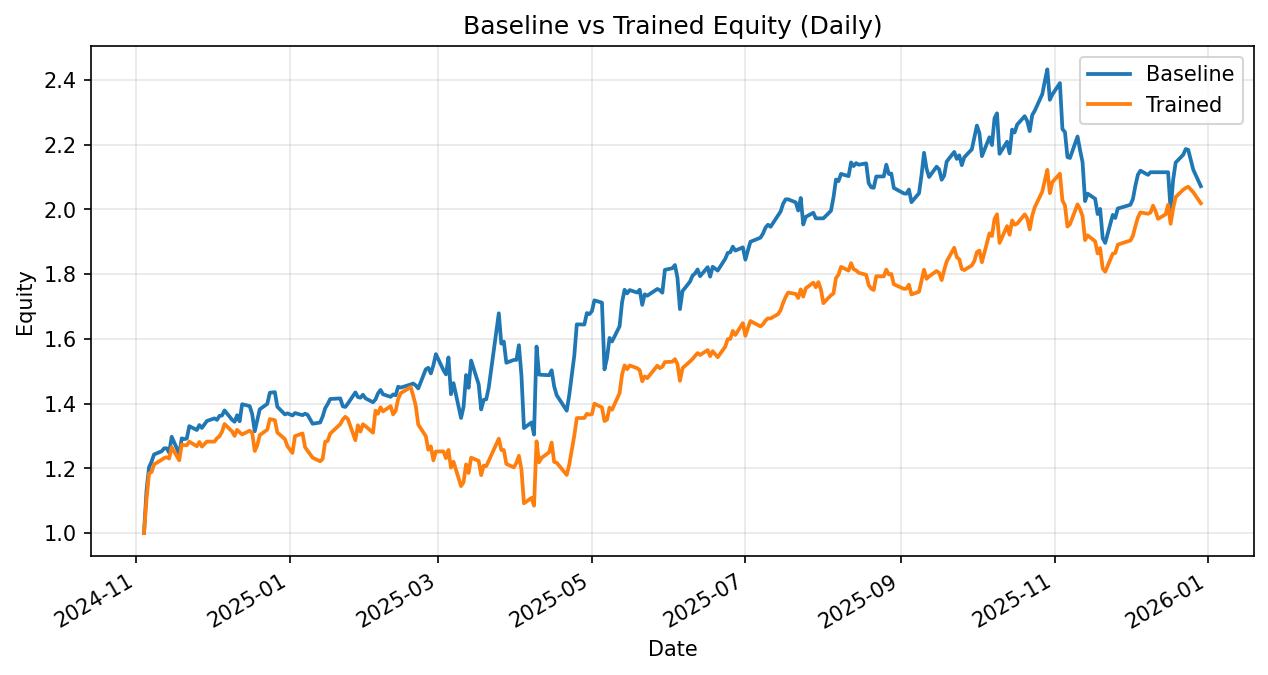

Data behind this chart, as committed beside it:
date, daily_return_x, equity_baseline, daily_return_y, equity_trained
2024-11-04, 0.0, 1.0, 0.0, 1.0
2024-11-05, 0.1315, 1.132, 0.1046, 1.105
2024-11-06, 0.0634, 1.203, 0.07213, 1.184
2024-11-07, 0.01438, 1.221, 0.003396, 1.188
2024-11-08, 0.01826, 1.243, 0.01998, 1.212
2024-11-11, 0.007815, 1.253, 0.0118, 1.226
2024-11-12, 0.007192, 1.262, 0.004217, 1.231
2024-11-13, 0.0002902, 1.262, 0.002266, 1.234
2024-11-14, -0.01085, 1.248, -0.003449, 1.23
2024-11-15, 0.03939, 1.297, 0.02831, 1.265
2024-11-18, -0.04073, 1.245, -0.03168, 1.225
2024-11-19, 0.03851, 1.293, 0.03976, 1.273
2024-11-20, -0.001762, 1.29, -0.001778, 1.271
2024-11-21, 0.001284, 1.292, 0.0001247, 1.271
2024-11-22, 0.02967, 1.33, 0.00851, 1.282
2024-11-25, -0.008918, 1.318, -0.01085, 1.268
2024-11-26, 0.01155, 1.334, 0.01036, 1.281
2024-11-27, -0.006669, 1.325, -0.01119, 1.267
2024-11-29, 0.0163, 1.346, 0.01225, 1.283
2024-12-02, 0.005878, 1.354, -9.42020510741842e-05, 1.282
2024-12-03, -0.003355, 1.35, 0.008045, 1.293
2024-12-04, 0.009211, 1.362, 0.004942, 1.299
2024-12-05, 0.0007504, 1.363, 0.01052, 1.313
2024-12-06, 0.01156, 1.379, 0.01833, 1.337
2024-12-09, -0.02097, 1.35, -0.01724, 1.314
2024-12-10, -0.004599, 1.344, -0.01043, 1.3
2024-12-11, 0.015, 1.364, 0.01438, 1.319
2024-12-12, -0.01365, 1.345, -0.005752, 1.311
2024-12-13, 0.03921, 1.398, -0.005037, 1.305
2024-12-16, -0.004207, 1.392, 0.008837, 1.316
2024-12-17, -0.01795, 1.367, -0.004839, 1.31
2024-12-18, -0.03871, 1.314, -0.04302, 1.253
2024-12-19, 0.02574, 1.348, 0.01369, 1.271
2024-12-20, 0.0254, 1.382, 0.02505, 1.302
2024-12-23, 0.0122, 1.399, 0.01303, 1.319
2024-12-24, 0.02455, 1.434, 0.02475, 1.352
2024-12-26, 0.001283, 1.435, -0.002441, 1.349
2024-12-27, -0.03155, 1.39, -0.02839, 1.311
2024-12-30, -0.017, 1.366, -0.01556, 1.29
2024-12-31, 0.002477, 1.37, -0.01694, 1.268
2025-01-02, -0.004809, 1.363, -0.01638, 1.247
2025-01-03, 0.005453, 1.371, 0.04156, 1.299
2025-01-06, -0.00474, 1.364, 0.006468, 1.308
2025-01-07, 0.003345, 1.369, -0.03243, 1.265
2025-01-08, -0.002385, 1.365, -0.008805, 1.254
2025-01-10, -0.02032, 1.338, -0.01701, 1.233
2025-01-13, 0.002824, 1.342, -0.00903, 1.222
2025-01-14, 0.01379, 1.36, 0.006052, 1.229
2025-01-15, 0.01884, 1.386, 0.04308, 1.282
2025-01-16, 0.009378, 1.399, 0.001976, 1.285
2025-01-17, 0.01111, 1.414, 0.0177, 1.307
2025-01-21, 0.001325, 1.416, 0.02224, 1.336
2025-01-22, -0.0172, 1.392, 0.01091, 1.351
2025-01-23, -0.001477, 1.39, 0.00607, 1.359
2025-01-24, 0.007307, 1.4, -0.004935, 1.352
2025-01-27, 0.02485, 1.435, -0.0486, 1.287
2025-01-28, -0.009964, 1.42, 0.03593, 1.333
2025-01-29, -0.001511, 1.418, -0.01458, 1.314
2025-01-30, 0.006585, 1.427, 0.01715, 1.336
2025-01-31, -0.007791, 1.416, -0.004312, 1.33
... 228 more rows
